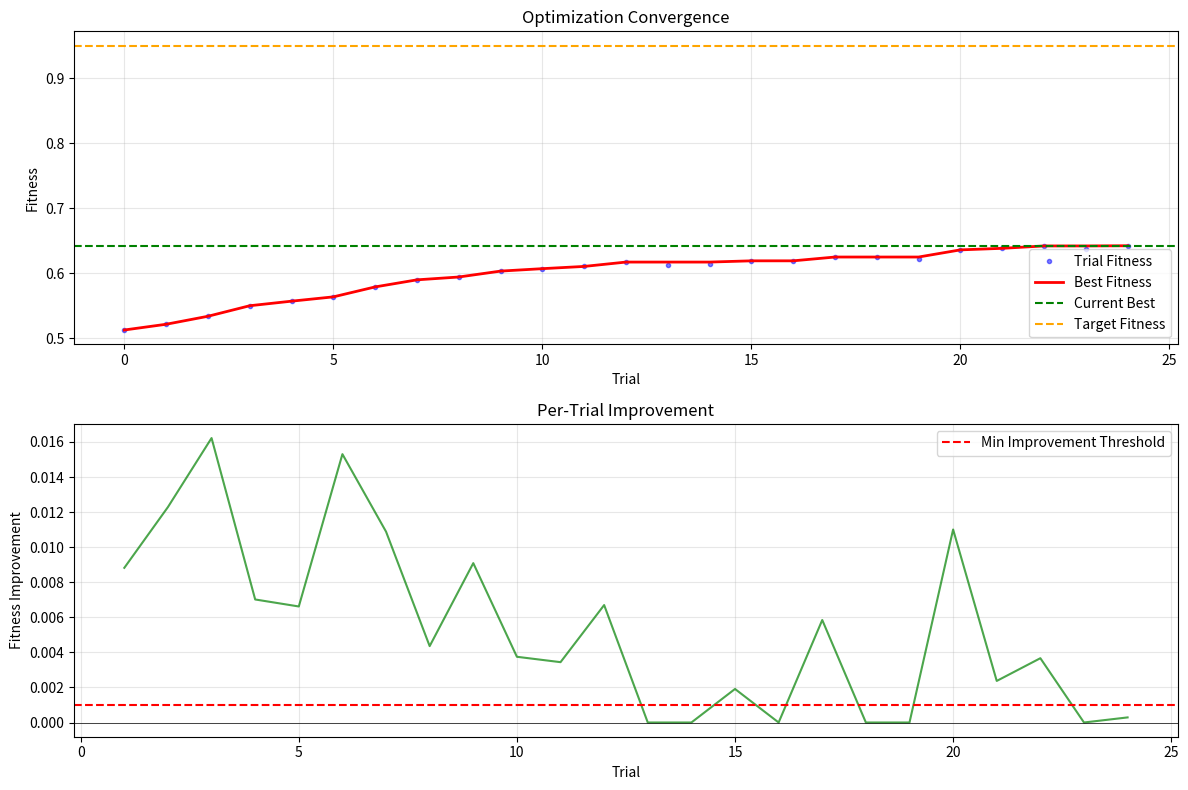

Generate this figure with matplotlib:
"""
Convergence Criteria and Stopping Conditions
Monitors optimization progress and determines when to stop
"""

import numpy as np
from typing import List, Dict, Optional, Tuple
from dataclasses import dataclass
from collections import deque
import logging

logger = logging.getLogger(__name__)


@dataclass
class ConvergenceConfig:
    """Configuration for convergence criteria"""

    # Fitness improvement thresholds
    min_improvement_threshold: float = 0.001  # Minimum improvement to consider progress
    improvement_window: int = 10  # Number of trials to check for improvement

    # Plateau detection
    plateau_tolerance: float = 0.005  # Max variance to consider plateau
    plateau_window: int = 15  # Number of trials for plateau detection

    # Stability requirements
    stability_window: int = 20  # Number of trials to check stability
    stability_variance_threshold: float = 0.01  # Max variance for stability

    # Early stopping
    max_trials_without_improvement: int = 30
    min_trials_before_stop: int = 20  # Minimum trials before early stopping

    # Fitness thresholds
    target_fitness: Optional[float] = 0.95  # Stop if this fitness achieved
    min_acceptable_fitness: float = 0.5  # Minimum acceptable fitness

    # Convergence confirmation
    convergence_confirmation_trials: int = 5  # Trials to confirm convergence

    # Statistical tests
    use_statistical_tests: bool = True
    confidence_level: float = 0.95


@dataclass
class ConvergenceStatus:
    """Current convergence status"""
    is_converged: bool
    reason: str
    current_best_fitness: float
    trials_since_improvement: int
    fitness_variance: float
    improvement_rate: float
    recommendation: str


class ConvergenceMonitor:
    """
    Monitors optimization convergence and provides stopping recommendations
    Implements multiple convergence criteria for robust detection
    """

    def __init__(self, config: Optional[ConvergenceConfig] = None):
        self.config = config or ConvergenceConfig()

        # History tracking
        self.fitness_history = []
        self.best_fitness_history = []
        self.trial_times = []

        # State tracking
        self.best_fitness = -float('inf')
        self.best_trial = -1
        self.trials_since_improvement = 0
        self.convergence_confirmed_count = 0

        # Running statistics
        self.recent_fitness = deque(maxlen=self.config.improvement_window)
        self.plateau_fitness = deque(maxlen=self.config.plateau_window)
        self.stability_fitness = deque(maxlen=self.config.stability_window)

    def reset(self):
        """Reset monitor for new optimization phase"""
        self.fitness_history = []
        self.best_fitness_history = []
        self.trial_times = []
        self.best_fitness = -float('inf')
        self.best_trial = -1
        self.trials_since_improvement = 0
        self.convergence_confirmed_count = 0
        self.recent_fitness.clear()
        self.plateau_fitness.clear()
        self.stability_fitness.clear()
        logger.info("Convergence monitor reset")

    def update(self, trial_num: int, fitness: float, trial_time: float = 0.0) -> ConvergenceStatus:
        """
        Update convergence monitor with new trial result
        Returns current convergence status
        """
        # Update history
        self.fitness_history.append(fitness)
        self.trial_times.append(trial_time)

        # Update buffers
        self.recent_fitness.append(fitness)
        self.plateau_fitness.append(fitness)
        self.stability_fitness.append(fitness)

        # Track best fitness
        if fitness > self.best_fitness:
            improvement = fitness - self.best_fitness
            self.best_fitness = fitness
            self.best_trial = trial_num
            self.trials_since_improvement = 0
            logger.info(f"New best fitness: {fitness:.6f} (improvement: {improvement:.6f})")
        else:
            self.trials_since_improvement += 1

        self.best_fitness_history.append(self.best_fitness)

        # Check convergence
        return self._evaluate_convergence(trial_num)

    def _evaluate_convergence(self, trial_num: int) -> ConvergenceStatus:
        """Evaluate all convergence criteria"""

        if trial_num < self.config.min_trials_before_stop:
            return ConvergenceStatus(
                is_converged=False,
                reason="Insufficient trials",
                current_best_fitness=self.best_fitness,
                trials_since_improvement=self.trials_since_improvement,
                fitness_variance=self._calculate_variance(),
                improvement_rate=self._calculate_improvement_rate(),
                recommendation="Continue optimization"
            )

        # Check multiple convergence criteria
        criteria_results = []

        # 1. Target fitness achieved
        if self.config.target_fitness and self.best_fitness >= self.config.target_fitness:
            criteria_results.append(("target_fitness", True,
                                   f"Target fitness {self.config.target_fitness} achieved"))

        # 2. No improvement for extended period
        if self.trials_since_improvement >= self.config.max_trials_without_improvement:
            criteria_results.append(("no_improvement", True,
                                   f"No improvement for {self.trials_since_improvement} trials"))

        # 3. Plateau detection
        is_plateau, plateau_msg = self._check_plateau()
        if is_plateau:
            criteria_results.append(("plateau", True, plateau_msg))

        # 4. Stability check
        is_stable, stability_msg = self._check_stability()
        if is_stable:
            criteria_results.append(("stability", True, stability_msg))

        # 5. Diminishing returns
        is_diminishing, diminishing_msg = self._check_diminishing_returns()
        if is_diminishing:
            criteria_results.append(("diminishing_returns", True, diminishing_msg))

        # 6. Statistical convergence test
        if self.config.use_statistical_tests:
            is_statistical, stat_msg = self._check_statistical_convergence()
            if is_statistical:
                criteria_results.append(("statistical", True, stat_msg))

        # Determine overall convergence
        converged_criteria = [c for c in criteria_results if c[1]]

        if converged_criteria:
            # Require confirmation over multiple trials
            self.convergence_confirmed_count += 1

            if self.convergence_confirmed_count >= self.config.convergence_confirmation_trials:
                reasons = "; ".join([c[2] for c in converged_criteria])

                return ConvergenceStatus(
                    is_converged=True,
                    reason=reasons,
                    current_best_fitness=self.best_fitness,
                    trials_since_improvement=self.trials_since_improvement,
                    fitness_variance=self._calculate_variance(),
                    improvement_rate=self._calculate_improvement_rate(),
                    recommendation="Stop optimization - converged"
                )
            else:
                return ConvergenceStatus(
                    is_converged=False,
                    reason=f"Convergence confirmation {self.convergence_confirmed_count}/{self.config.convergence_confirmation_trials}",
                    current_best_fitness=self.best_fitness,
                    trials_since_improvement=self.trials_since_improvement,
                    fitness_variance=self._calculate_variance(),
                    improvement_rate=self._calculate_improvement_rate(),
                    recommendation="Continue - confirming convergence"
                )
        else:
            # Reset confirmation count
            self.convergence_confirmed_count = 0

            return ConvergenceStatus(
                is_converged=False,
                reason="Still improving",
                current_best_fitness=self.best_fitness,
                trials_since_improvement=self.trials_since_improvement,
                fitness_variance=self._calculate_variance(),
                improvement_rate=self._calculate_improvement_rate(),
                recommendation="Continue optimization"
            )

    def _check_plateau(self) -> Tuple[bool, str]:
        """Check if fitness has plateaued"""
        if len(self.plateau_fitness) < self.config.plateau_window:
            return False, ""

        variance = np.var(list(self.plateau_fitness))

        if variance < self.config.plateau_tolerance:
            return True, f"Fitness plateau detected (variance: {variance:.6f})"

        return False, ""

    def _check_stability(self) -> Tuple[bool, str]:
        """Check if optimization has stabilized"""
        if len(self.stability_fitness) < self.config.stability_window:
            return False, ""

        # Check if best fitness hasn't changed much
        recent_best = max(self.stability_fitness)
        variance = np.var(list(self.stability_fitness))

        if variance < self.config.stability_variance_threshold:
            if abs(recent_best - self.best_fitness) < self.config.min_improvement_threshold:
                return True, f"Optimization stabilized (variance: {variance:.6f})"

        return False, ""

    def _check_diminishing_returns(self) -> Tuple[bool, str]:
        """Check if improvements are diminishing"""
        if len(self.best_fitness_history) < self.config.improvement_window * 2:
            return False, ""

        # Calculate improvement rate over recent window
        recent_improvements = []
        for i in range(-self.config.improvement_window, -1):
            improvement = self.best_fitness_history[i] - self.best_fitness_history[i-1]
            if improvement > 0:
                recent_improvements.append(improvement)

        if recent_improvements:
            avg_improvement = np.mean(recent_improvements)

            if avg_improvement < self.config.min_improvement_threshold:
                return True, f"Diminishing returns (avg improvement: {avg_improvement:.6f})"

        return False, ""

    def _check_statistical_convergence(self) -> Tuple[bool, str]:
        """
        Statistical test for convergence
        Uses Mann-Kendall trend test to detect if there's a trend
        """
        if len(self.fitness_history) < 20:
            return False, ""

        # Simple trend analysis: compare first half vs second half
        n = len(self.best_fitness_history)
        mid = n // 2

        first_half = self.best_fitness_history[:mid]
        second_half = self.best_fitness_history[mid:]

        mean_first = np.mean(first_half)
        mean_second = np.mean(second_half)

        improvement_percentage = (mean_second - mean_first) / mean_first * 100

        # If improvement between halves is less than 1%, likely converged
        if abs(improvement_percentage) < 1.0:
            return True, f"Statistical convergence detected (improvement: {improvement_percentage:.2f}%)"

        return False, ""

    def _calculate_variance(self) -> float:
        """Calculate recent fitness variance"""
        if len(self.recent_fitness) < 2:
            return 0.0
        return np.var(list(self.recent_fitness))

    def _calculate_improvement_rate(self) -> float:
        """Calculate rate of improvement (fitness/trial)"""
        if len(self.fitness_history) < 2:
            return 0.0

        # Linear regression on best fitness history
        x = np.arange(len(self.best_fitness_history))
        y = np.array(self.best_fitness_history)

        if len(x) > 1:
            slope = np.polyfit(x, y, 1)[0]
            return slope

        return 0.0

    def should_continue(self) -> bool:
        """Simple check if optimization should continue"""
        if not self.fitness_history:
            return True

        status = self._evaluate_convergence(len(self.fitness_history))
        return not status.is_converged

    def get_progress_report(self) -> str:
        """Generate progress report"""
        if not self.fitness_history:
            return "No trials completed yet"

        lines = []
        lines.append("=" * 60)
        lines.append("CONVERGENCE PROGRESS REPORT")
        lines.append("=" * 60)
        lines.append(f"Total Trials: {len(self.fitness_history)}")
        lines.append(f"Best Fitness: {self.best_fitness:.6f} (Trial {self.best_trial})")
        lines.append(f"Current Fitness: {self.fitness_history[-1]:.6f}")
        lines.append(f"Trials Since Improvement: {self.trials_since_improvement}")
        lines.append("")
        lines.append(f"Recent Variance: {self._calculate_variance():.6f}")
        lines.append(f"Improvement Rate: {self._calculate_improvement_rate():.6f}")
        lines.append("")

        # Status
        status = self._evaluate_convergence(len(self.fitness_history))
        lines.append(f"Converged: {status.is_converged}")
        lines.append(f"Reason: {status.reason}")
        lines.append(f"Recommendation: {status.recommendation}")
        lines.append("=" * 60)

        return "\n".join(lines)

    def plot_convergence(self, save_path: str = "convergence.png"):
        """Plot convergence history"""
        try:
            import matplotlib.pyplot as plt

            fig, (ax1, ax2) = plt.subplots(2, 1, figsize=(12, 8))

            # Plot 1: Fitness history
            trials = np.arange(len(self.fitness_history))
            ax1.plot(trials, self.fitness_history, 'b.', alpha=0.5, label='Trial Fitness')
            ax1.plot(trials, self.best_fitness_history, 'r-', linewidth=2, label='Best Fitness')
            ax1.axhline(y=self.best_fitness, color='g', linestyle='--', label='Current Best')

            if self.config.target_fitness:
                ax1.axhline(y=self.config.target_fitness, color='orange',
                          linestyle='--', label='Target Fitness')

            ax1.set_xlabel('Trial')
            ax1.set_ylabel('Fitness')
            ax1.set_title('Optimization Convergence')
            ax1.legend()
            ax1.grid(True, alpha=0.3)

            # Plot 2: Improvement rate
            if len(self.best_fitness_history) > 1:
                improvements = np.diff(self.best_fitness_history)
                ax2.plot(trials[1:], improvements, 'g-', alpha=0.7)
                ax2.axhline(y=0, color='k', linestyle='-', linewidth=0.5)
                ax2.axhline(y=self.config.min_improvement_threshold, color='r',
                          linestyle='--', label='Min Improvement Threshold')
                ax2.set_xlabel('Trial')
                ax2.set_ylabel('Fitness Improvement')
                ax2.set_title('Per-Trial Improvement')
                ax2.legend()
                ax2.grid(True, alpha=0.3)

            plt.tight_layout()
            plt.savefig(save_path, dpi=150, bbox_inches='tight')
            plt.close()

            logger.info(f"Convergence plot saved to {save_path}")

        except ImportError:
            logger.warning("matplotlib not available, skipping plot")

    def export_history(self) -> Dict:
        """Export convergence history for analysis"""
        return {
            'fitness_history': self.fitness_history,
            'best_fitness_history': self.best_fitness_history,
            'trial_times': self.trial_times,
            'best_fitness': self.best_fitness,
            'best_trial': self.best_trial,
            'trials_since_improvement': self.trials_since_improvement,
            'total_trials': len(self.fitness_history)
        }


class MultiPhaseConvergenceManager:
    """
    Manages convergence across multiple optimization phases
    Each phase may have different convergence criteria
    """

    def __init__(self):
        self.phase_monitors = {}
        self.current_phase = None
        self.phase_history = []

    def start_phase(self, phase_name: str, config: Optional[ConvergenceConfig] = None):
        """Start monitoring a new phase"""
        self.current_phase = phase_name
        self.phase_monitors[phase_name] = ConvergenceMonitor(config)
        logger.info(f"Started convergence monitoring for phase: {phase_name}")

    def update(self, fitness: float, trial_time: float = 0.0) -> ConvergenceStatus:
        """Update current phase monitor"""
        if not self.current_phase:
            raise RuntimeError("No active phase")

        monitor = self.phase_monitors[self.current_phase]
        trial_num = len(monitor.fitness_history)

        return monitor.update(trial_num, fitness, trial_time)

    def complete_phase(self):
        """Mark current phase as complete"""
        if not self.current_phase:
            return

        monitor = self.phase_monitors[self.current_phase]

        self.phase_history.append({
            'phase': self.current_phase,
            'best_fitness': monitor.best_fitness,
            'total_trials': len(monitor.fitness_history),
            'converged': True
        })

        logger.info(f"Phase {self.current_phase} completed with fitness {monitor.best_fitness:.6f}")
        self.current_phase = None

    def get_overall_summary(self) -> str:
        """Get summary of all phases"""
        lines = []
        lines.append("=" * 80)
        lines.append("MULTI-PHASE OPTIMIZATION SUMMARY")
        lines.append("=" * 80)

        for phase_data in self.phase_history:
            lines.append(f"Phase: {phase_data['phase']}")
            lines.append(f"  Best Fitness: {phase_data['best_fitness']:.6f}")
            lines.append(f"  Total Trials: {phase_data['total_trials']}")
            lines.append(f"  Converged: {phase_data['converged']}")
            lines.append("")

        total_trials = sum(p['total_trials'] for p in self.phase_history)
        lines.append(f"Total Trials (All Phases): {total_trials}")
        lines.append("=" * 80)

        return "\n".join(lines)


if __name__ == '__main__':
    logging.basicConfig(level=logging.INFO)

    # Example usage
    config = ConvergenceConfig(
        min_improvement_threshold=0.001,
        max_trials_without_improvement=20,
        target_fitness=0.95
    )

    monitor = ConvergenceMonitor(config)

    # Simulate optimization
    np.random.seed(42)
    base_fitness = 0.5

    for trial in range(100):
        # Simulated fitness with diminishing improvements
        improvement = 0.01 * np.exp(-trial / 20) + np.random.randn() * 0.005
        fitness = base_fitness + improvement
        base_fitness = max(base_fitness, fitness)

        status = monitor.update(trial, fitness, trial_time=10.0)

        if trial % 10 == 0:
            logger.info(f"Trial {trial}: Fitness={fitness:.4f}, Converged={status.is_converged}")

        if status.is_converged:
            logger.info(f"Convergence detected at trial {trial}")
            logger.info(status.reason)
            break

    print(monitor.get_progress_report())
    monitor.plot_convergence()
